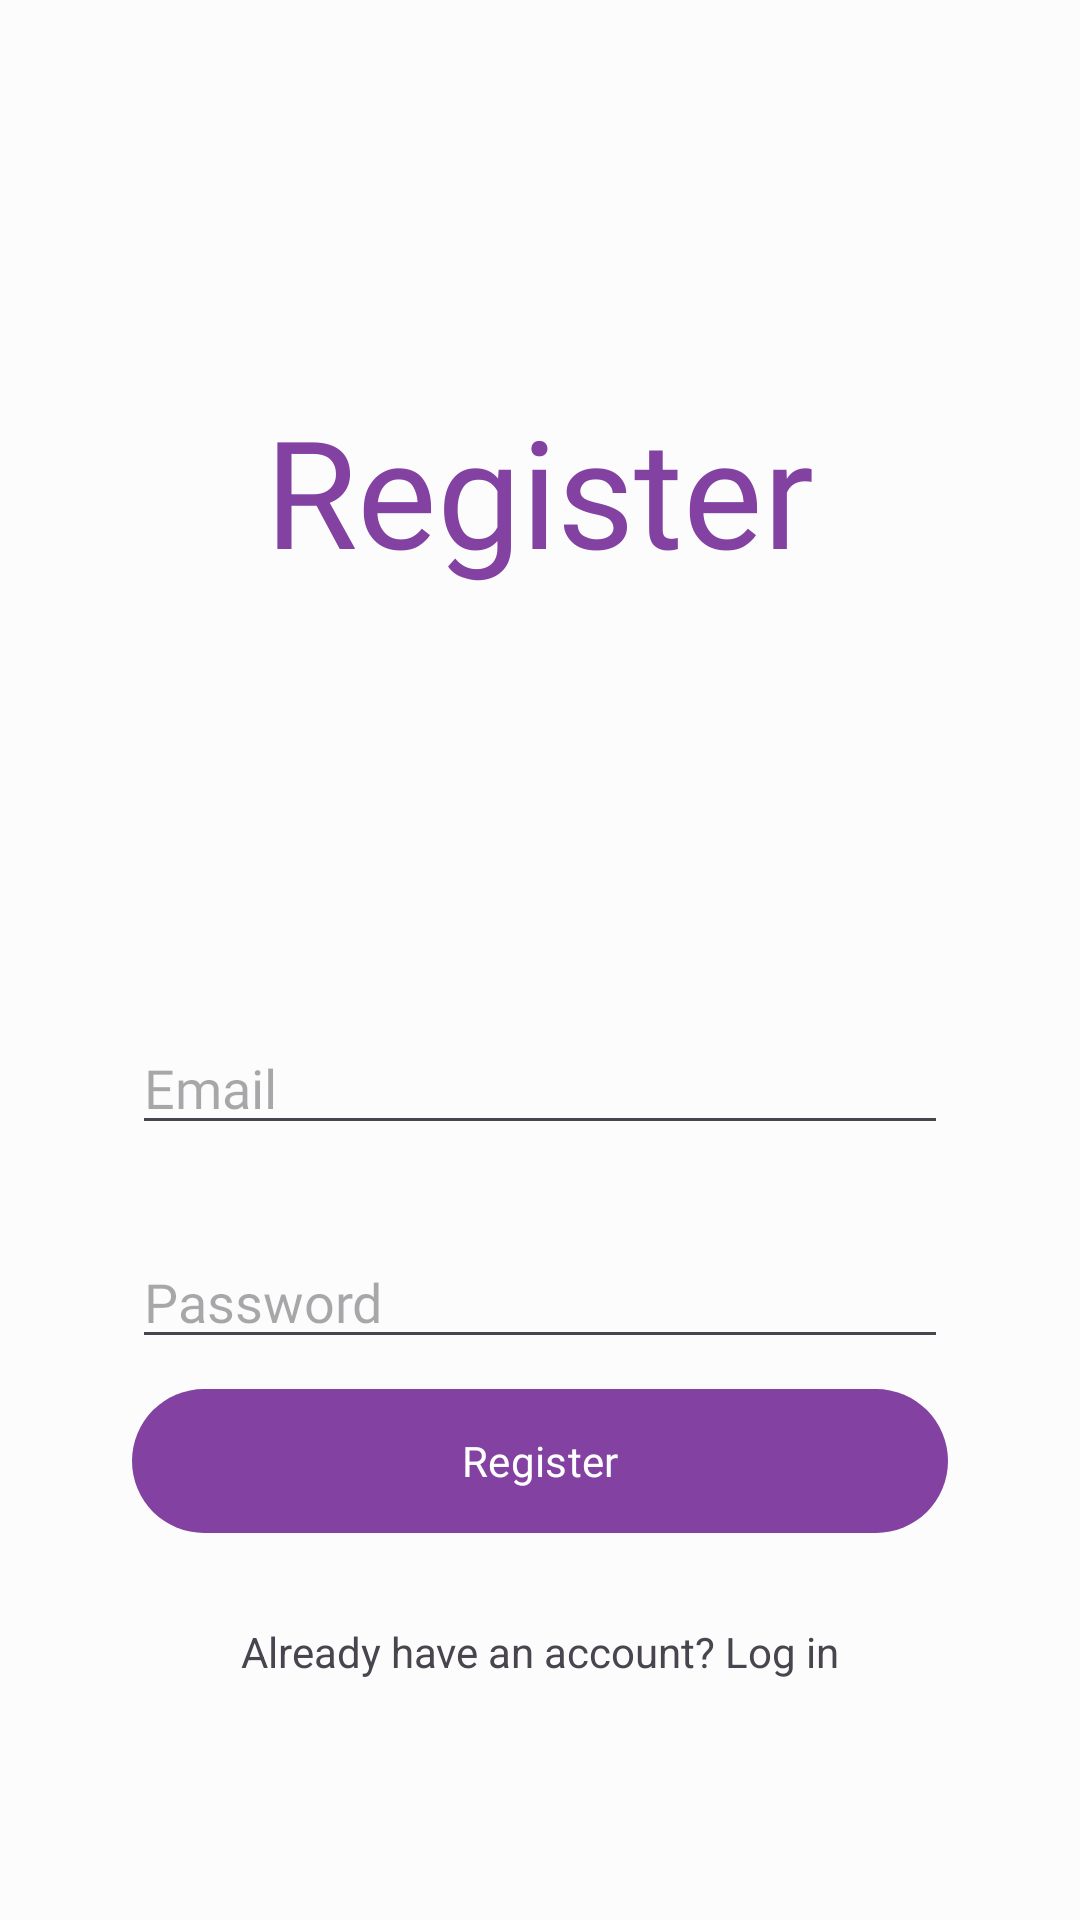

Write the Android layout XML for this screen, with the resource values it uses.
<!-- AndroidManifest.xml: application theme ScoutConnections -->
<!-- res/layout/activity_register.xml -->
<?xml version="1.0" encoding="utf-8"?>
<RelativeLayout xmlns:android="http://schemas.android.com/apk/res/android"
    xmlns:tools="http://schemas.android.com/tools"
    android:layout_width="match_parent"
    android:layout_height="match_parent"
    tools:context=".RegisterActivity">

    <TextView
        android:id="@+id/register_txt"
        android:layout_width="wrap_content"
        android:layout_height="wrap_content"
        android:layout_centerHorizontal="true"
        android:layout_marginTop="130dp"
        android:fontFamily="@font/nunito_sans_extrabold"
        android:gravity="center"
        android:text="@string/register"
        android:textColor="?colorPrimary"
        android:textSize="50sp" />

    <EditText
        android:id="@+id/email_edt"
        android:layout_width="272dp"
        android:layout_height="wrap_content"
        android:layout_above="@id/password_edt"
        android:layout_centerHorizontal="true"
        android:layout_marginBottom="30dp"
        android:fontFamily="@font/nunito_sans_extrabold"
        android:hint="@string/email"
        android:inputType="textEmailAddress"
        android:textAllCaps="false" />

    <EditText
        android:id="@+id/password_edt"
        android:layout_width="272dp"
        android:layout_height="wrap_content"
        android:layout_above="@id/registration_btn"
        android:layout_centerHorizontal="true"
        android:layout_marginBottom="10dp"
        android:fontFamily="@font/nunito_sans_extrabold"
        android:hint="@string/password"
        android:inputType="textPassword"
        android:textAllCaps="false" />

    <Button
        android:id="@+id/registration_btn"
        android:layout_width="272dp"
        android:layout_height="wrap_content"
        android:layout_above="@id/have_account_txt"
        android:layout_centerHorizontal="true"
        android:layout_marginBottom="30dp"
        android:background="@drawable/custom_btn"
        android:drawableLeft="@drawable/ic_person_24"
        android:drawableTint="?colorOnPrimary"
        android:fontFamily="@font/nunito_sans_extrabold"
        android:text="@string/register"
        android:textAllCaps="false" />

    <TextView
        android:id="@+id/have_account_txt"
        android:layout_width="match_parent"
        android:layout_height="wrap_content"
        android:layout_alignParentBottom="true"
        android:layout_marginBottom="80dp"
        android:gravity="center_horizontal"
        android:text="@string/have_account"
        android:textAlignment="center" />

</RelativeLayout>
<!-- resources referenced by this layout -->
<resources>
  <string name="email">Email</string>
  <string name="have_account">Already have an account? Log in</string>
  <string name="password">Password</string>
  <string name="register">Register</string>
  <color name="md_theme_light_primary">#8341A2</color>
  <color name="md_theme_light_onPrimary">#FFFFFF</color>
  <color name="md_theme_light_primaryContainer">#F9D8FF</color>
  <color name="md_theme_light_onPrimaryContainer">#310049</color>
  <color name="md_theme_light_secondary">#69596D</color>
  <color name="md_theme_light_onSecondary">#FFFFFF</color>
  <color name="md_theme_light_secondaryContainer">#F1DCF4</color>
  <color name="md_theme_light_onSecondaryContainer">#231728</color>
  <color name="md_theme_light_tertiary">#815150</color>
  <color name="md_theme_light_onTertiary">#FFFFFF</color>
  <color name="md_theme_light_tertiaryContainer">#FFDAD8</color>
  <color name="md_theme_light_onTertiaryContainer">#331111</color>
  <color name="md_theme_light_error">#BA1B1B</color>
  <color name="md_theme_light_errorContainer">#FFDAD4</color>
  <color name="md_theme_light_onError">#FFFFFF</color>
  <color name="md_theme_light_onErrorContainer">#410001</color>
  <color name="md_theme_light_background">#FCFCFC</color>
  <color name="md_theme_light_onBackground">#1E1A1E</color>
  <color name="md_theme_light_surface">#FCFCFC</color>
  <color name="md_theme_light_onSurface">#1E1A1E</color>
  <color name="md_theme_light_surfaceVariant">#EBDFEA</color>
  <color name="md_theme_light_onSurfaceVariant">#4C444D</color>
  <color name="md_theme_light_outline">#7D747E</color>
  <color name="md_theme_light_inverseOnSurface">#F6EEF3</color>
  <color name="md_theme_light_inverseSurface">#332F33</color>
  <color name="md_theme_light_primaryInverse">#ECB2FF</color>
  <style name="TextAppearance.ScoutConnections.DisplayLarge" parent="TextAppearance.Material3.DisplayLarge">
          <item name="android:fontFamily">@font/nunito_sans_extrabold</item>
      </style>
  <style name="TextAppearance.ScoutConnections.DisplayMedium" parent="TextAppearance.Material3.DisplayMedium">
          <item name="android:fontFamily">@font/nunito_sans_extrabold</item>
      </style>
  <style name="TextAppearance.ScoutConnections.DisplaySmall" parent="TextAppearance.Material3.DisplaySmall">
          <item name="android:fontFamily">@font/nunito_sans_extrabold</item>
      </style>
  <style name="TextAppearance.ScoutConnections.HeadlineLarge" parent="TextAppearance.Material3.HeadlineLarge">
          <item name="android:fontFamily">@font/nunito_sans_extrabold</item>
      </style>
  <style name="TextAppearance.ScoutConnections.HeadlineSmall" parent="TextAppearance.Material3.HeadlineSmall">
          <item name="android:fontFamily">@font/nunito_sans_extrabold</item>
      </style>
  <style name="TextAppearance.ScoutConnections.TitleLarge" parent="TextAppearance.Material3.TitleLarge">
          <item name="android:fontFamily">@font/nunito_sans_extrabold</item>
      </style>
  <style name="TextAppearance.ScoutConnections.TitleMedium" parent="TextAppearance.Material3.TitleMedium">
          <item name="android:fontFamily">@font/nunito_sans_extrabold</item>
      </style>
  <style name="TextAppearance.ScoutConnections.TitleSmall" parent="TextAppearance.Material3.TitleSmall">
          <item name="android:fontFamily">@font/nunito_sans_extrabold</item>
      </style>
  <style name="TextAppearance.ScoutConnections.BodyLarge" parent="TextAppearance.Material3.BodyLarge">
          <item name="android:fontFamily">@font/nunito_sans_extrabold</item>
      </style>
  <style name="TextAppearance.ScoutConnections.BodyMedium" parent="TextAppearance.Material3.BodyMedium">
          <item name="android:fontFamily">@font/nunito_sans_extrabold</item>
      </style>
  <style name="TextAppearance.ScoutConnections.BodySmall" parent="TextAppearance.Material3.BodySmall">
          <item name="android:fontFamily">@font/nunito_sans_extrabold</item>
      </style>
</resources>
